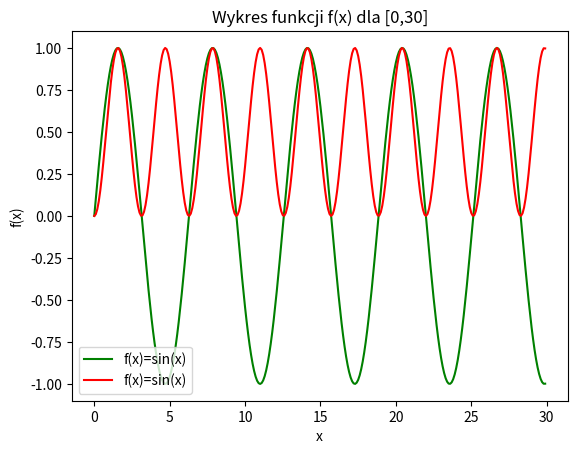

Write the Python code that produced this figure.
import matplotlib.pyplot as plt
import numpy as np

#zad1/zad2
#x = np.arange(0.0,21.0,1.0)
#plt.plot(x,1/x,'g--^', label="f(x)=1/x")
#plt.xlabel("x")
#plt.ylabel("f(x")
#plt.title("Wykres funkcji f(x) dla [1,20]")
#plt.legend()


#plt.show()


#zad3
#x = np.arange(0.0,30.0,0.1)
#s = np.sin(x)
#c = np.cos(x)
#plt.plot(x,s,'g', label="f(x)=sin(x)")
#plt.plot(x,c,'r', label="f(x)=cos(x)")
#plt.xlabel("x")
#plt.ylabel("f(x)")
#plt.title("Wykres funkcji f(x) dla [0,30]")
#plt.legend()
#plt.show()

#zad4
x = np.arange(0.0,30.0,0.1)
s = np.sin(x)
plt.plot(x,s,'g', label="f(x)=sin(x)")
plt.plot(x,s**2,'r', label="f(x)=sin(x)")

plt.xlabel("x")
plt.ylabel("f(x)")
plt.title("Wykres funkcji f(x) dla [0,30]")
plt.legend()
plt.show()

